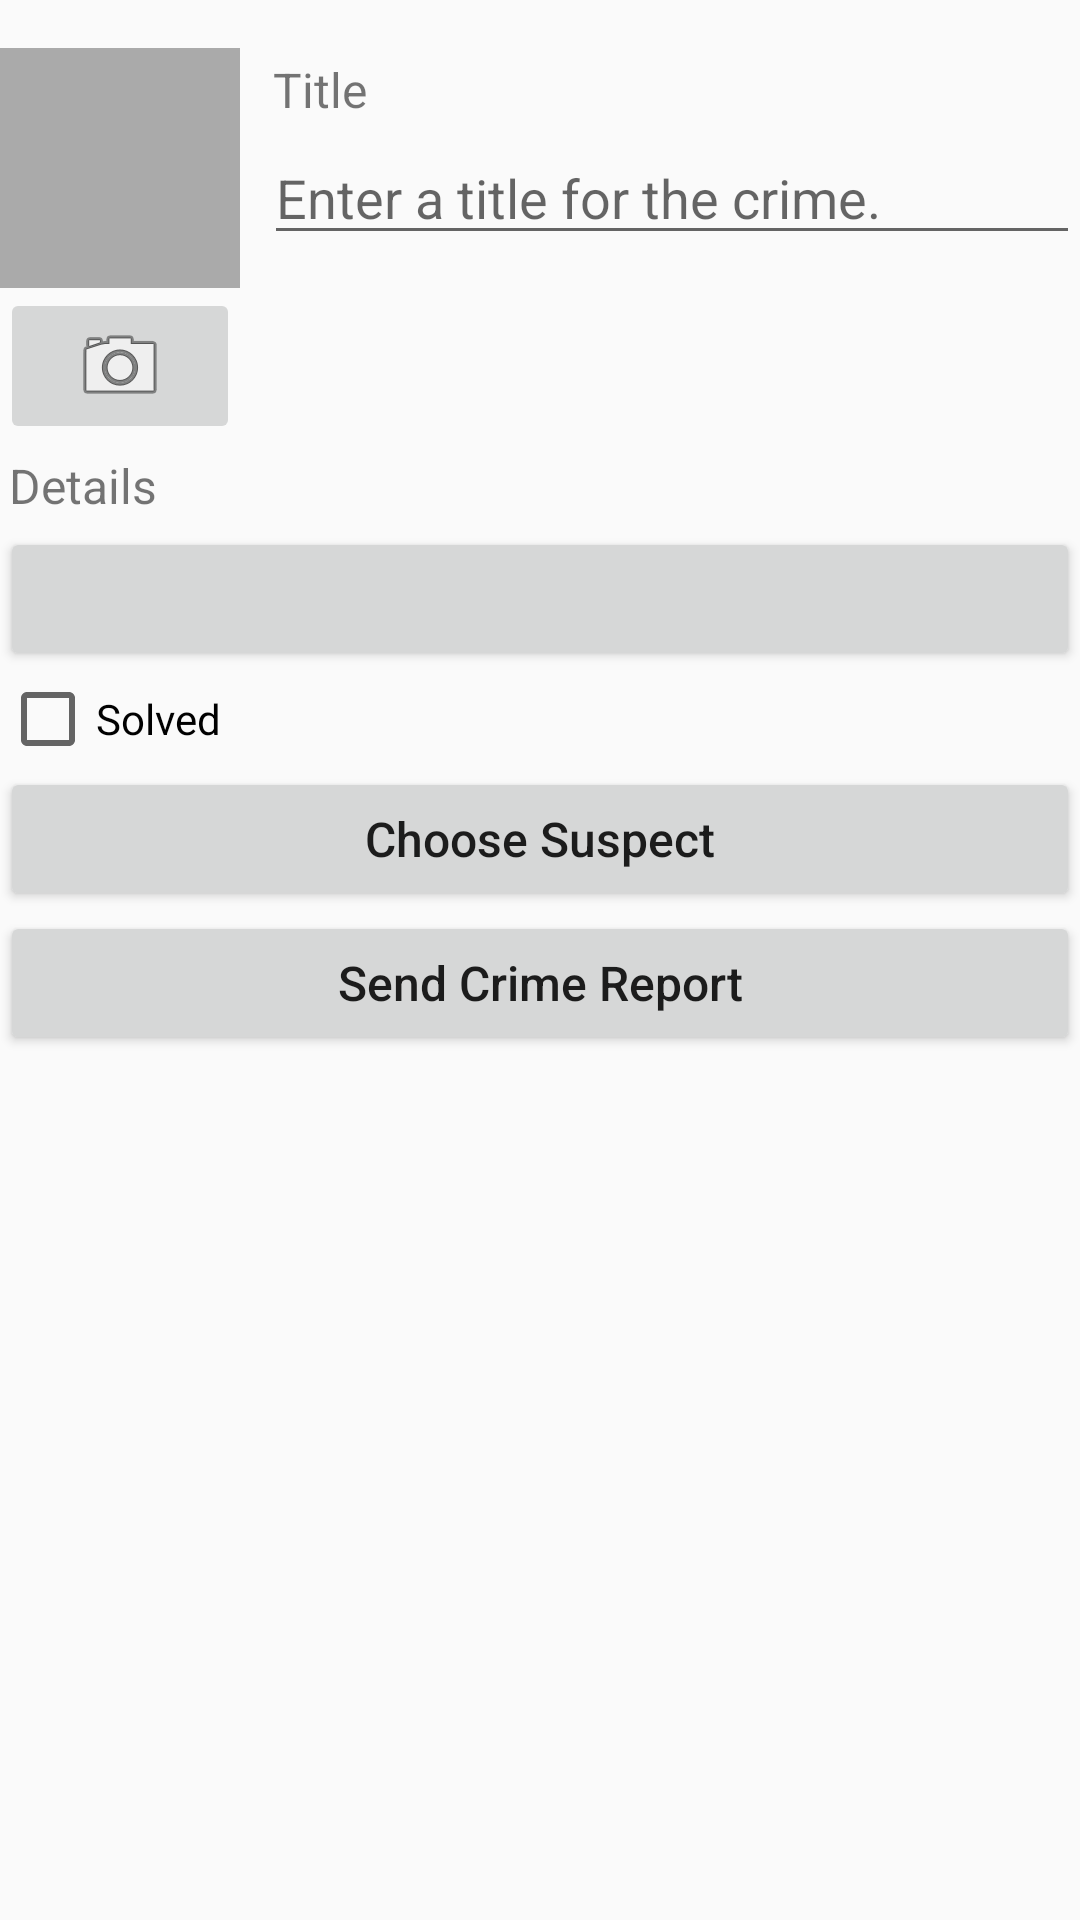

This screen was rendered from an Android layout file. Write that file and the resources it references.
<!-- AndroidManifest.xml: application theme AppTheme -->
<!-- res/layout/fragment_crime.xml -->
<?xml version="1.0" encoding="utf-8"?>
<LinearLayout xmlns:android="http://schemas.android.com/apk/res/android"
    xmlns:tools="http://schemas.android.com/tools"
    android:layout_width="match_parent"
    android:layout_height="match_parent"
    android:layout_margin="16dp"
    android:orientation="vertical"
    tools:context=".CrimeFragment">

    <LinearLayout
        android:layout_width="match_parent"
        android:layout_height="wrap_content"
        android:layout_marginTop="16dp"
        android:baselineAligned="false"
        android:orientation="horizontal">

        <LinearLayout
            android:layout_width="wrap_content"
            android:layout_height="wrap_content"
            android:orientation="vertical">

            <ImageView
                android:id="@+id/imCrimePhoto"
                android:layout_width="80dp"
                android:layout_height="80dp"
                android:background="@android:color/darker_gray"
                android:cropToPadding="true"
                android:scaleType="centerInside" />

            <ImageButton
                android:id="@+id/ibtnCrimeCamera"
                android:layout_width="match_parent"
                android:layout_height="wrap_content"
                android:layout_gravity="center"
                android:src="@android:drawable/ic_menu_camera" />
        </LinearLayout>


        <LinearLayout
            android:layout_width="0dp"
            android:layout_height="wrap_content"
            android:layout_marginStart="8dp"
            android:layout_weight="1"
            android:orientation="vertical">

            <TextView
                style="@style/MediumTextStyle"
                android:layout_width="match_parent"
                android:layout_height="wrap_content"
                android:text="@string/label_crime_title" />

            <EditText
                android:id="@+id/edtCrimeTitle"
                android:layout_width="match_parent"
                android:layout_height="wrap_content"
                android:hint="@string/hint_crime_title"
                android:inputType="text" />
        </LinearLayout>
    </LinearLayout>

    <TextView
        style="@style/MediumTextStyle"
        android:layout_width="match_parent"
        android:layout_height="wrap_content"
        android:text="@string/label_crime_details" />

    <Button
        android:id="@+id/btnCrimeDate"
        style="@style/ButtonStyle"
        android:layout_width="match_parent"
        android:layout_height="wrap_content"
        tools:text="Wed Nov 14 11:56 EST 2018" />

    <CheckBox
        android:id="@+id/chkCrimeSolve"
        android:layout_width="match_parent"
        android:layout_height="wrap_content"
        android:text="@string/label_crime_solved" />

    <Button
        android:id="@+id/btnCrimeSuspect"
        style="@style/ButtonStyle"
        android:layout_width="match_parent"
        android:layout_height="wrap_content"
        android:text="@string/label_crime_suspect" />

    <Button
        android:id="@+id/btnCallSuspect"
        style="@style/ButtonStyle"
        android:layout_width="match_parent"
        android:layout_height="wrap_content"
        android:text="@string/label_call_suspect"
        android:visibility="gone" />

    <Button
        android:id="@+id/btnCrimeReport"
        style="@style/ButtonStyle"
        android:layout_width="match_parent"
        android:layout_height="wrap_content"
        android:text="@string/label_crime_report" />
</LinearLayout>
<!-- resources referenced by this layout -->
<resources>
  <string name="hint_crime_title">Enter a title for the crime.</string>
  <string name="label_call_suspect">Call Suspect</string>
  <string name="label_crime_details">Details</string>
  <string name="label_crime_report">Send Crime Report</string>
  <string name="label_crime_solved">Solved</string>
  <string name="label_crime_suspect">Choose Suspect</string>
  <string name="label_crime_title">Title</string>
  <style name="ButtonStyle" parent="@style/MediumTextStyle">
          <item name="android:textAllCaps">false</item>
      </style>
  <style name="MediumTextStyle">
          <item name="android:textSize">16sp</item>
          <item name="android:padding">3dp</item>
      </style>
  <style name="AppTheme" parent="Theme.AppCompat.Light.DarkActionBar">
          
          <item name="colorPrimary">@color/colorPrimary</item>
          <item name="colorPrimaryDark">@color/colorPrimaryDark</item>
          <item name="colorAccent">@color/colorAccent</item>
      </style>
  <!-- not gathered from this repository: default colours our renderer supplied (Android Studio template values) -->
  <color name="colorPrimary">#FF6200EE</color>
  <color name="colorPrimaryDark">#FF3700B3</color>
  <color name="colorAccent">#FF03DAC5</color>
</resources>
